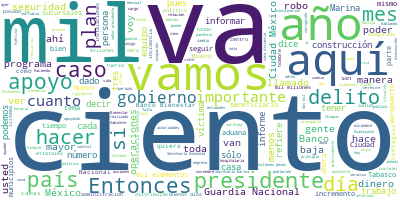

The data file committed next to this chart (first rows):
Participante, Texto, Sentimiento, Palabras, Dia, Mes, Anio
PRESIDENTE ANDRES MANUEL LOPEZ OBRADOR, ?Buenos días., 0.9384, 2, 18, 12, 2020
PRESIDENTE ANDRES MANUEL LOPEZ OBRADOR, Como lo hacemos cada mes, hoy correspond…, 0.01515, 82, 18, 12, 2020
PRESIDENTE ANDRES MANUEL LOPEZ OBRADOR, Antes, quiero lamentar mucho el asesinat…, 0.003143, 44, 18, 12, 2020
PRESIDENTE ANDRES MANUEL LOPEZ OBRADOR, Aclaro que corresponde a las autoridades…, 0.138, 59, 18, 12, 2020
PRESIDENTE ANDRES MANUEL LOPEZ OBRADOR, Vamos al informe., 0.2157, 3, 18, 12, 2020
PRESIDENTE ANDRES MANUEL LOPEZ OBRADOR, También doy a conocer que vamos a inicia…, 0.204, 90, 18, 12, 2020
PRESIDENTE ANDRES MANUEL LOPEZ OBRADOR, También hacer un llamado a todos los cap…, 0.07382, 60, 18, 12, 2020
PRESIDENTE ANDRES MANUEL LOPEZ OBRADOR, Nosotros estamos desde hace 10 días aume…, 0.1698, 19, 18, 12, 2020
PRESIDENTE ANDRES MANUEL LOPEZ OBRADOR, Que se tome en cuenta que ya es mucha fa…, 0.04125, 47, 18, 12, 2020
PRESIDENTE ANDRES MANUEL LOPEZ OBRADOR, Pero lo más importante de todo es que pr…, 0.4839, 53, 18, 12, 2020
PRESIDENTE ANDRES MANUEL LOPEZ OBRADOR, Y yo estoy seguro que la gente va a hace…, 0.4615, 61, 18, 12, 2020
PRESIDENTE ANDRES MANUEL LOPEZ OBRADOR, Yo hago un llamado a toda la población, …, 0.1705, 28, 18, 12, 2020
PRESIDENTE ANDRES MANUEL LOPEZ OBRADOR, Bueno, entonces vamos ahora al informe s…, 0.07315, 16, 18, 12, 2020
RICARDO MEJIA BERDEJA, ?Muy buenos días. Con su permiso, señor …, 0.6321, 8, 18, 12, 2020
RICARDO MEJIA BERDEJA, Vamos a empezar con el informe mensual., 0.04943, 7, 18, 12, 2020
RICARDO MEJIA BERDEJA, En cuanto al tema de los homicidios dolo…, 0.007842, 54, 18, 12, 2020
RICARDO MEJIA BERDEJA, Como lo informamos el mes pasado, seis e…, 0.008973, 54, 18, 12, 2020
RICARDO MEJIA BERDEJA, En el caso de Guanajuato, que se le ha v…, 0.02125, 37, 18, 12, 2020
RICARDO MEJIA BERDEJA, Esto es importante, 15 municipios de los…, 0.004804, 78, 18, 12, 2020
RICARDO MEJIA BERDEJA, Para tal efecto, y por instrucciones del…, 0.09883, 41, 18, 12, 2020
RICARDO MEJIA BERDEJA, Conforme a la instrucción del presidente…, 0.5781, 30, 18, 12, 2020
RICARDO MEJIA BERDEJA, ¿Cuáles van a ser las principales accion…, 0.549, 7, 18, 12, 2020
RICARDO MEJIA BERDEJA, Necesitamos el apoyo de los ayuntamiento…, 0.1864, 10, 18, 12, 2020
RICARDO MEJIA BERDEJA, Uno muy importante es regular establecim…, 0.5501, 35, 18, 12, 2020
RICARDO MEJIA BERDEJA, Igual los llamados anexos, que son los c…, 0.167, 24, 18, 12, 2020
RICARDO MEJIA BERDEJA, Incrementar patrullajes y vigilancia en …, 0.1053, 11, 18, 12, 2020
RICARDO MEJIA BERDEJA, Se va a incidir en el combate al narcome…, 0.007257, 36, 18, 12, 2020
RICARDO MEJIA BERDEJA, De igual manera, va a haber una mayor vi…, 0.2148, 29, 18, 12, 2020
RICARDO MEJIA BERDEJA, Para tal efecto, habrá un seguimiento pe…, 0.2643, 48, 18, 12, 2020
RICARDO MEJIA BERDEJA, En cuanto a la incidencia delictiva naci…, 0.01428, 41, 18, 12, 2020
RICARDO MEJIA BERDEJA, Aquí podemos ver que, de 11 delitos, 10 …, 0.01168, 33, 18, 12, 2020
RICARDO MEJIA BERDEJA, El único que sufre un incremento es deli…, 0.0212, 68, 18, 12, 2020
RICARDO MEJIA BERDEJA, En cuanto al fuero común, de 18 delitos,…, 0.0221, 56, 18, 12, 2020
RICARDO MEJIA BERDEJA, Por ejemplo, robo a casa habitación, men…, 0.007903, 35, 18, 12, 2020
RICARDO MEJIA BERDEJA, Y los delitos que tienen un incremento e…, 0.004525, 31, 18, 12, 2020
RICARDO MEJIA BERDEJA, Feminicidio, hay un incremento de 1.7 po…, 0.1442, 30, 18, 12, 2020
RICARDO MEJIA BERDEJA, Donde se aprecia en mayor medida esta di…, 0.5433, 102, 18, 12, 2020
RICARDO MEJIA BERDEJA, Feminicidio del mes de octubre a noviemb…, 0.0497, 23, 18, 12, 2020
RICARDO MEJIA BERDEJA, Y los estados que presentan mayor incide…, 0.02299, 43, 18, 12, 2020
RICARDO MEJIA BERDEJA, Secuestro, como podemos advertir, hay un…, 0.5482, 20, 18, 12, 2020
RICARDO MEJIA BERDEJA, Y en cuanto a víctimas, porque en un eve…, 0.003895, 23, 18, 12, 2020
RICARDO MEJIA BERDEJA, Y aquí hay que reconocer el trabajo de l…, 0.5455, 28, 18, 12, 2020
RICARDO MEJIA BERDEJA, Aquí hay algunos resultados de este trab…, 0.09407, 32, 18, 12, 2020
RICARDO MEJIA BERDEJA, En cuanto al robo total, es decir, desde…, 0.004435, 38, 18, 12, 2020
RICARDO MEJIA BERDEJA, Esto es importante, aunque ya el ciudada…, 0.01824, 80, 18, 12, 2020
RICARDO MEJIA BERDEJA, En el tema de tasa de delitos por cada 1…, 0.02724, 29, 18, 12, 2020
RICARDO MEJIA BERDEJA, Y en cuanto a millones de delitos ocurri…, 0.05495, 33, 18, 12, 2020
RICARDO MEJIA BERDEJA, En cuanto al robo de hidrocarburos, desd…, 0.5921, 73, 18, 12, 2020
RICARDO MEJIA BERDEJA, El mayor número de carpetas de investiga…, 0.004111, 40, 18, 12, 2020
RICARDO MEJIA BERDEJA, En cuanto a la prevención de toma de cas…, 0.004879, 110, 18, 12, 2020
RICARDO MEJIA BERDEJA, En cuanto a cuentas bloqueadas por la Un…, 0.002038, 40, 18, 12, 2020
RICARDO MEJIA BERDEJA, En cuanto a los montos, en lo que va del…, 0.009704, 35, 18, 12, 2020
RICARDO MEJIA BERDEJA, Se sigue apoyando a los sistemas peniten…, 0.1878, 37, 18, 12, 2020
RICARDO MEJIA BERDEJA, En cuanto a la percepción de confianza, …, 0.5395, 79, 18, 12, 2020
RICARDO MEJIA BERDEJA, Sería por parte nuestra y seguiría el ge…, 0.6086, 11, 18, 12, 2020
LUIS RODRIGUEZ BUCIO, ?Muy buenos días., 0.9593, 3, 18, 12, 2020
LUIS RODRIGUEZ BUCIO, Me voy a permitir informar sobre lo más …, 0.4879, 17, 18, 12, 2020
LUIS RODRIGUEZ BUCIO, Los efectivos de la Guardia Nacional con…, 0.8038, 47, 18, 12, 2020
LUIS RODRIGUEZ BUCIO, Y en esta ocasión tuvimos el cambio de t…, 0.1061, 26, 18, 12, 2020
LUIS RODRIGUEZ BUCIO, En cuanto al reclutamiento, de la meta d…, 0.01302, 51, 18, 12, 2020
... 185 more rows
